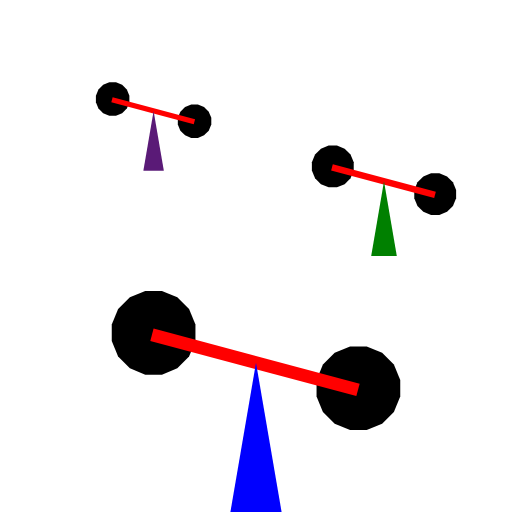
t = 0.00 s
t = 2.50 s: frame unchanged from t = 0.00 s, image omitted
t = 5.00 s: frame unchanged from t = 0.00 s, image omitted
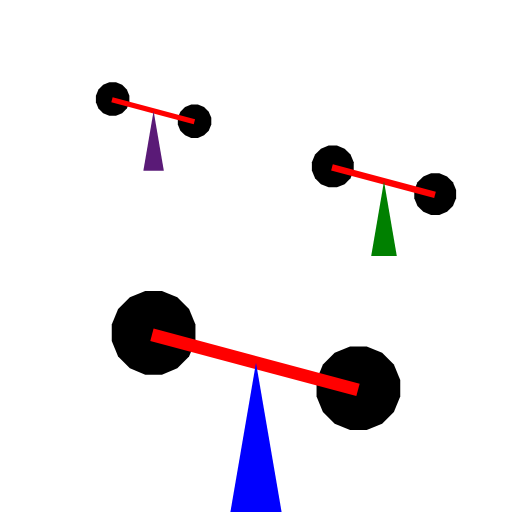
t = 7.50 s

The animated SVG that drew these frames (rendered in a browser with its animation timeline set to each time). Animation: 2 SMIL elements (animateTransform=2); one cycle of 10.00 s, repeats indefinitely.

<?xml version="1.0"?>
<!DOCTYPE svg PUBLIC "-//W3C//DTD SVG 1.1//EN" "http://www.w3.org/Graphics/SVG/1.1/DTD/svg11.dtd">
<svg version="1.1" xmlns="http://www.w3.org/2000/svg" xmlns:xlink="http://www.w3.org/1999/xlink" width="600" height="600" viewBox="0 0 6 6" preserveAspectRatio="xMidYMid" style="background: white">
<defs>
   <g id="windmill">
        <g transform= "rotate (0,3.05,4.25)">
            
            
            <g transform= "rotate (0,1.8,3.9)">
                <animateTransform attributeName = "transform" type = "rotate" from = "0,1.8,3.9" to = "360,1.8,3.9" dur = "10s" repeatCount="indefinite" /> 
                <polygon points="2.290392640201615,3.997545161008064 2.2157348061512727,4.177785116509801 2.0777851165098014,4.315734806151273 1.8975451610080643,4.390392640201615 1.7024548389919358,4.390392640201615 1.5222148834901992,4.315734806151273 1.3842651938487274,4.177785116509801 1.3096073597983848,3.9975451610080643 1.3096073597983848,3.802454838991936 1.3842651938487274,3.622214883490199 1.522214883490199,3.4842651938487275 1.702454838991936,3.4096073597983847 1.8975451610080643,3.4096073597983847 2.0777851165098014,3.4842651938487275 2.2157348061512727,3.622214883490199 2.290392640201615,3.802454838991936" fill="black"/>
            </g>
        
            <g transform= "rotate (0,4.2,4.55)">
                <animateTransform attributeName = "transform" type = "rotate" from = "0,4.2,4.55" to = "360,4.2,4.55" dur = "10s" repeatCount="indefinite" /> 
                <polygon points="4.690392640201615,4.647545161008064 4.615734806151273,4.827785116509801 4.477785116509802,4.965734806151272 4.297545161008064,5.040392640201615 4.102454838991936,5.040392640201615 3.922214883490199,4.965734806151272 3.7842651938487277,4.827785116509801 3.709607359798385,4.647545161008064 3.709607359798385,4.452454838991936 3.7842651938487273,4.272214883490199 3.922214883490199,4.134265193848727 4.102454838991936,4.059607359798385 4.297545161008064,4.059607359798385 4.477785116509802,4.134265193848727 4.615734806151273,4.272214883490199 4.690392640201615,4.452454838991936 4.690392640201615,4.647545161008064" fill="black"/>
            </g>
        
            <rect width="2.5" height="0.15" transform = "translate (1.8,3.85) rotate (15)" fill="red" />
        </g>
        
        <polygon points="3,4.25 2.7,6 3.3,6" />
    </g>
</defs>

<use xlink:href = "#windmill" fill="#0000ff"/>
<use xlink:href = "#windmill" transform = "scale(0.4,0.4) translate(1.5,-1)" fill="#5a1a77"/>
<use xlink:href = "#windmill" transform = "scale(0.5,0.5) translate(6,0)" fill="#008000" />
</svg>